Labelled photos from "Dataset", an image-classification folder in gajan0918/LD6053-dissertation. The possible labels are: dermatitis, fungal infections, healthy, hypersensitivity, none, demodicosis, ringworm.

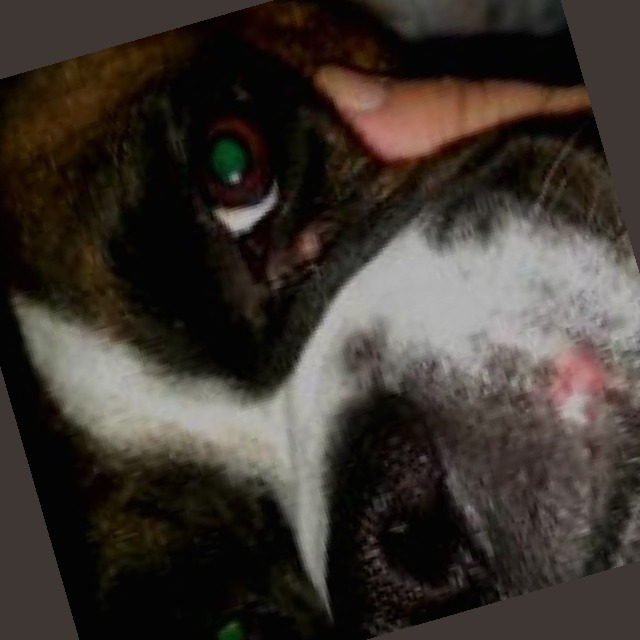
Label: hypersensitivity

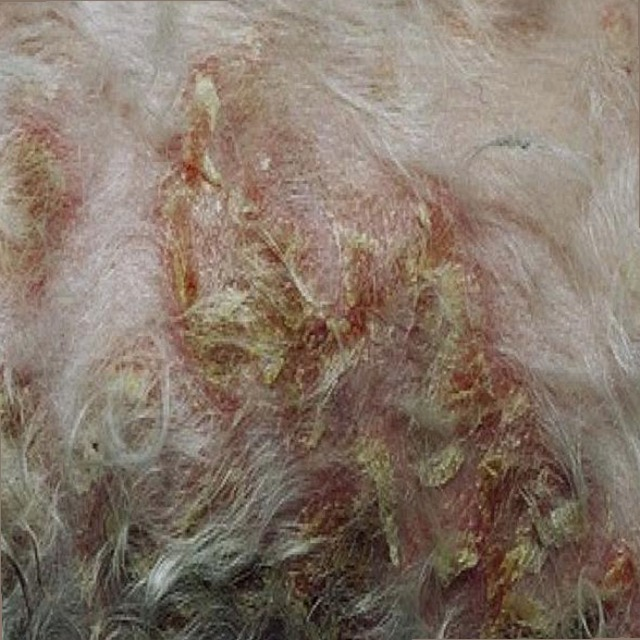
Label: fungal infections

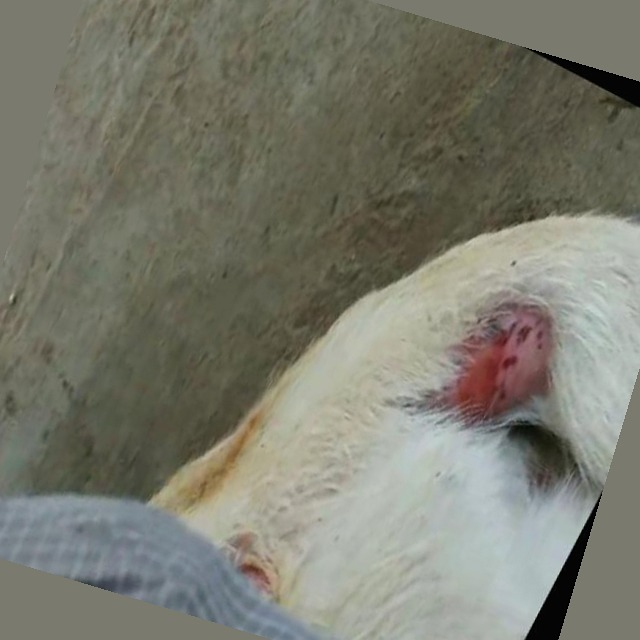
Label: dermatitis

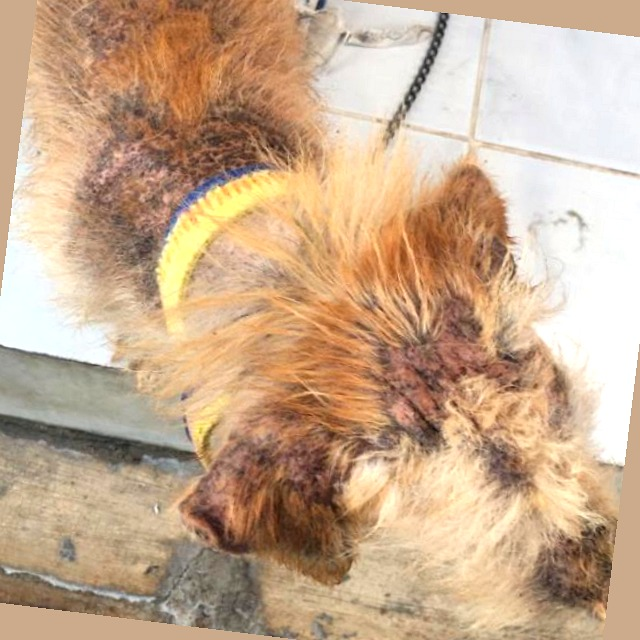
Label: demodicosis

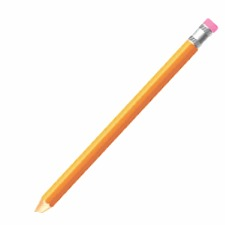
Label: none

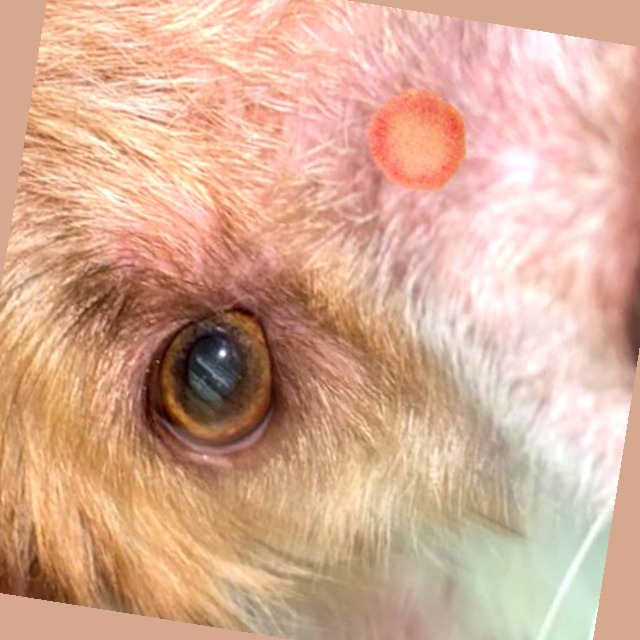
Label: ringworm
